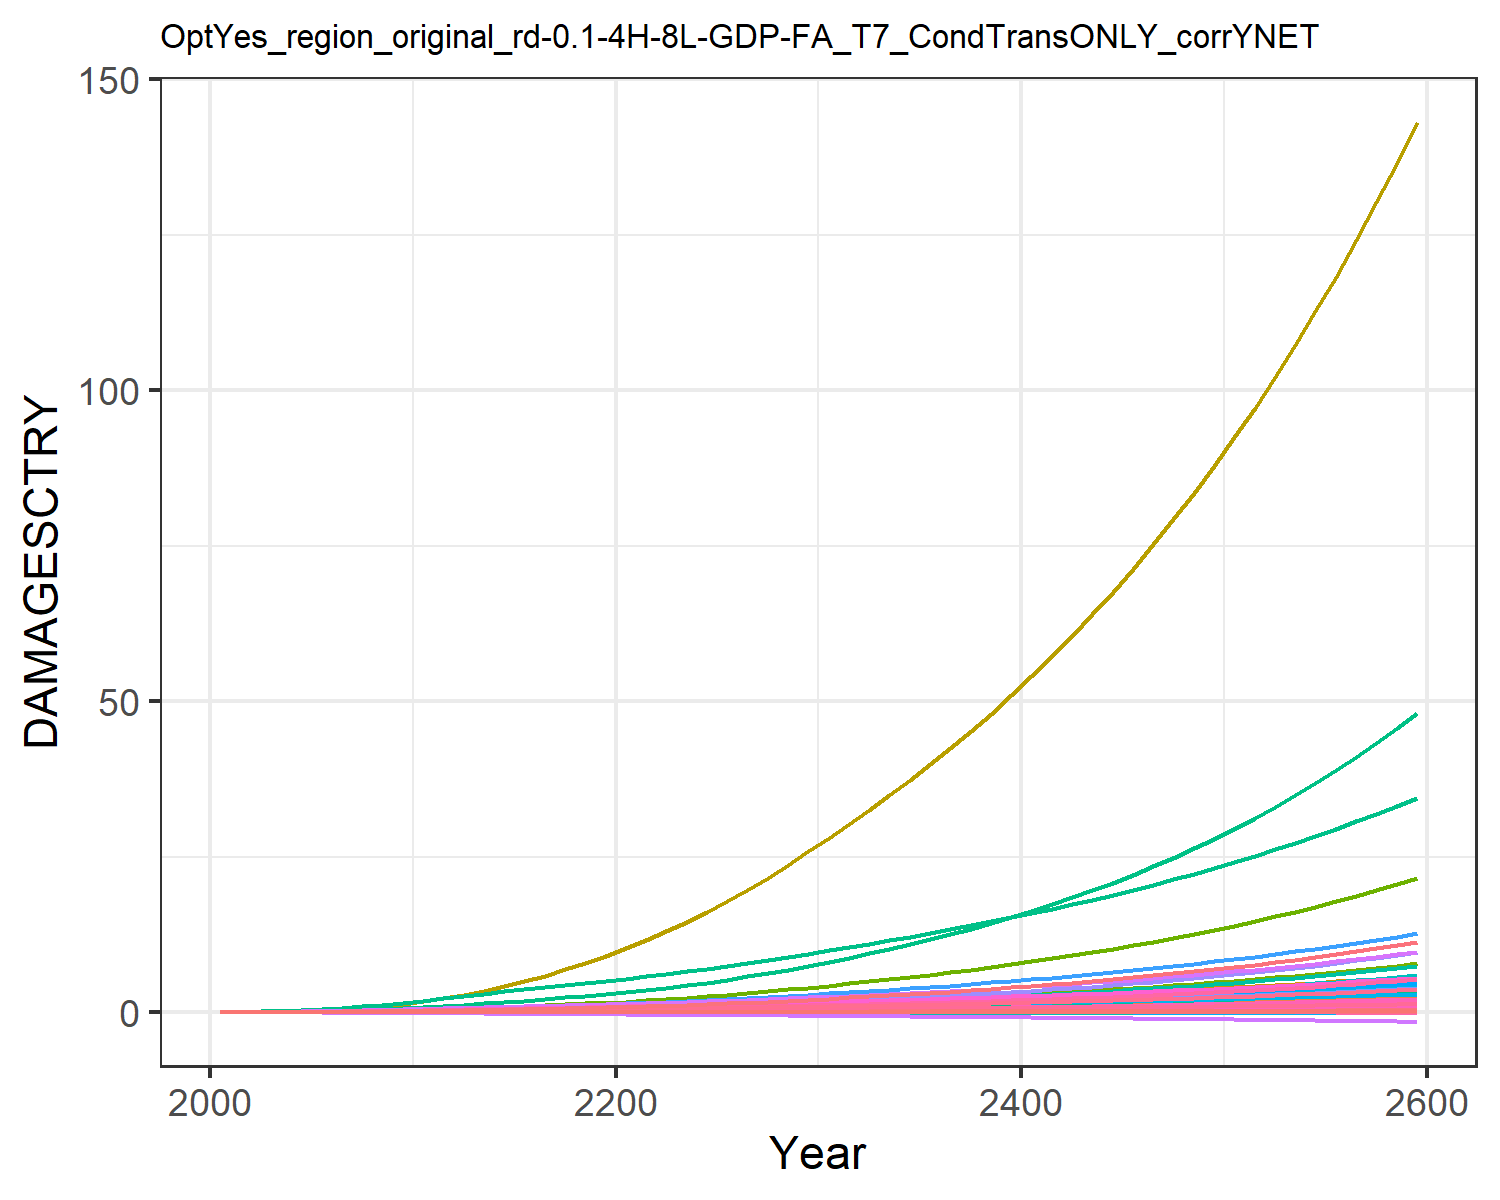

The data file committed next to this chart (first rows):
9.31785260838142e-6, 0.0003608619853795658, 1.0946381900809916e-5, 0.004765314077660638, 0.0018665133772867214, -2.8555077691104798e-5, 0.004069308976660987, -0.0011605177616461034, 7.170073115505463e-5, 1.2427679935976366e-5, -0.0006685173286926385, 7.403306069728318e-5, 0.00010175885351298185, 0.0019734179289593685, -3.319763079162955e-5, 0.0005294688058474064, 6.76897506562309e-5, -2.951047924832515e-5, -0.00022142116662110482, 1.7791280022773245e-5, 0.00014844423762505837, 0.013735724312249, 3.315999472221272e-5, 0.000124818396085883
2.168433191671202e-5, 0.0008694, 2.1634986937349208e-5, 0.009605, 0.003498, -4.5502052425847e-5, 0.008096, -0.001716, 0.0001236, 2.8088925791745816e-5, -0.0009383, 0.0001674, 0.0002286, 0.003744, -4.860173315555991e-5, 0.001055, 0.0001229, -4.603260274038859e-5, -0.0003595, 3.283823265020875e-5, 0.0002829, 0.02567, 6.0304533249430226e-5, 0.0002349
5.0758879685652485e-5, 0.001865, 3.9047896066780205e-5, 0.01744, 0.006117, -7.478889730094691e-5, 0.01267, -0.00255, 0.0002201, 5.962094815461534e-5, -0.001351, 0.0003504, 0.0004821, 0.007375, -7.199108598593138e-5, 0.001908, 0.0002083, -7.406484180629592e-5, -0.0006012, 5.64832400149558e-5, 0.0005018, 0.04464, 0.0001024, 0.0004595
0.0001044, 0.003643, 6.52989944360371e-5, 0.02895, 0.009841, -0.000113, 0.01877, -0.003542, 0.0003591, 0.0001146, -0.001809, 0.0006674, 0.0009206, 0.01323, -9.655084731291226e-5, 0.003154, 0.0003259, -0.0001095, -0.0009223, 8.938376953451901e-5, 0.000816, 0.07129, 0.0001602, 0.0008184
0.0001927, 0.006536, 0.0001017, 0.04462, 0.01469, -0.0001603, 0.02607, -0.004665, 0.0005466, 0.0002022, -0.002292, 0.00117, 0.001614, 0.02186, -0.0001195, 0.004843, 0.0004745, -0.0001519, -0.001325, 0.0001313, 0.001227, 0.1055, 0.0002333, 0.001343
0.00032, 0.01058, 0.000149, 0.06366, 0.02048, -0.0002152, 0.03423, -0.005847, 0.000783, 0.0003215, -0.002759, 0.001853, 0.002552, 0.0332, -0.0001374, 0.006885, 0.0006474, -0.0001995, -0.001799, 0.0001804, 0.001722, 0.1459, 0.0003183, 0.002027
0.0004919, 0.01584, 0.0002081, 0.08632, 0.02729, -0.0002772, 0.04311, -0.007056, 0.00107, 0.0004729, -0.003195, 0.00272, 0.003734, 0.04742, -0.0001483, 0.009306, 0.0008462, -0.0002515, -0.00234, 0.0002372, 0.002304, 0.1928, 0.000416, 0.002878
0.0007181, 0.02283, 0.000279, 0.1136, 0.03517, -0.0003453, 0.05288, -0.008297, 0.001405, 0.0006691, -0.003604, 0.003846, 0.005258, 0.06523, -0.000151, 0.01221, 0.001073, -0.0003068, -0.002941, 0.000302, 0.00298, 0.2467, 0.0005272, 0.003934
0.001003, 0.03185, 0.0003611, 0.1456, 0.04405, -0.0004181, 0.06351, -0.009548, 0.001782, 0.0009151, -0.003979, 0.005267, 0.007162, 0.08682, -0.0001451, 0.0156, 0.001324, -0.0003643, -0.003589, 0.0003742, 0.003742, 0.3069, 0.0006507, 0.005204
0.001348, 0.0432, 0.0004535, 0.1827, 0.0538, -0.0004944, 0.07486, -0.01079, 0.002192, 0.001215, -0.004319, 0.007013, 0.009475, 0.1123, -0.0001313, 0.01951, 0.001598, -0.000423, -0.004272, 0.0004527, 0.004578, 0.3727, 0.0007848, 0.00669
0.001735, 0.05559, 0.0005635, 0.2197, 0.06433, -0.0005822, 0.08815, -0.01219, 0.00267, 0.001528, -0.004696, 0.00886, 0.01188, 0.1404, -0.0001136, 0.02339, 0.001891, -0.0004902, -0.005059, 0.000537, 0.005479, 0.4434, 0.0009285, 0.008314
0.002141, 0.06786, 0.0006922, 0.2528, 0.07508, -0.000683, 0.1037, -0.01374, 0.003209, 0.001821, -0.005118, 0.01062, 0.01413, 0.1701, -9.73237749599879e-5, 0.02683, 0.002191, -0.0005679, -0.00596, 0.0006231, 0.006399, 0.5159, 0.001075, 0.01001
0.002541, 0.08075, 0.0008349, 0.2879, 0.08642, -0.0007919, 0.1212, -0.01541, 0.003779, 0.002115, -0.005575, 0.01243, 0.01639, 0.2, -8.507426540731287e-5, 0.03045, 0.002509, -0.0006525, -0.006929, 0.0007141, 0.007365, 0.5927, 0.001231, 0.01169
0.002938, 0.09423, 0.0009835, 0.3213, 0.09723, -0.0009019, 0.1393, -0.017, 0.004341, 0.002406, -0.006003, 0.01426, 0.01863, 0.2309, -7.980279898322629e-5, 0.03388, 0.002814, -0.0007391, -0.007902, 0.0008013, 0.008283, 0.6664, 0.001381, 0.01341
0.003321, 0.1081, 0.001136, 0.353, 0.1075, -0.001013, 0.1578, -0.01853, 0.004884, 0.002687, -0.006417, 0.01609, 0.0208, 0.2624, -8.468430815541802e-5, 0.0371, 0.003106, -0.0008277, -0.008875, 0.0008847, 0.00915, 0.7372, 0.001524, 0.01513
0.003676, 0.1222, 0.001291, 0.383, 0.1171, -0.001123, 0.1769, -0.02001, 0.005397, 0.002952, -0.006824, 0.01788, 0.02286, 0.2937, -0.0001029, 0.04011, 0.003383, -0.0009181, -0.009836, 0.0009633, 0.009953, 0.804, 0.00166, 0.0168
0.003994, 0.1364, 0.001447, 0.4111, 0.1259, -0.001232, 0.1965, -0.02142, 0.005871, 0.003196, -0.007226, 0.01961, 0.02476, 0.3244, -0.0001362, 0.0429, 0.003641, -0.00101, -0.01078, 0.001036, 0.01068, 0.8663, 0.001787, 0.01841
0.004276, 0.1504, 0.001604, 0.4375, 0.134, -0.001339, 0.2167, -0.02278, 0.006309, 0.003419, -0.00762, 0.02126, 0.02652, 0.3545, -0.0001831, 0.04548, 0.003882, -0.001103, -0.01169, 0.001104, 0.01135, 0.9245, 0.001906, 0.01995
0.004529, 0.1644, 0.001763, 0.4625, 0.1415, -0.001446, 0.2376, -0.02411, 0.006717, 0.003623, -0.008003, 0.02285, 0.02813, 0.3842, -0.0002407, 0.0479, 0.00411, -0.001196, -0.01259, 0.001168, 0.01196, 0.9795, 0.002018, 0.02143
0.004757, 0.1784, 0.001927, 0.4866, 0.1485, -0.001551, 0.2595, -0.02542, 0.007103, 0.00381, -0.008374, 0.02438, 0.02963, 0.4137, -0.0003062, 0.0502, 0.004327, -0.00129, -0.01347, 0.001228, 0.01253, 1.032, 0.002124, 0.02285
0.004995, 0.1935, 0.002099, 0.5129, 0.1561, -0.001658, 0.2824, -0.02674, 0.007489, 0.004008, -0.008736, 0.02602, 0.03121, 0.4455, -0.0003773, 0.0527, 0.004557, -0.001386, -0.01437, 0.001292, 0.01313, 1.088, 0.002238, 0.02436
0.005258, 0.2104, 0.002285, 0.5427, 0.1645, -0.00177, 0.3067, -0.02809, 0.00789, 0.004228, -0.009091, 0.02784, 0.03296, 0.4809, -0.0004524, 0.05555, 0.004812, -0.001486, -0.01531, 0.001364, 0.0138, 1.15, 0.002363, 0.02602
0.005531, 0.2299, 0.002482, 0.5743, 0.1732, -0.001885, 0.3323, -0.02947, 0.008299, 0.004484, -0.009436, 0.02996, 0.03499, 0.5185, -0.0005294, 0.05855, 0.005078, -0.001588, -0.01627, 0.001438, 0.0145, 1.216, 0.002494, 0.02773
0.005812, 0.2511, 0.002691, 0.6075, 0.1823, -0.002002, 0.3594, -0.03089, 0.008719, 0.004754, -0.00977, 0.03222, 0.03714, 0.5581, -0.0006074, 0.06169, 0.005353, -0.001693, -0.01725, 0.001514, 0.01523, 1.284, 0.002629, 0.02951
0.006103, 0.2738, 0.002913, 0.6422, 0.1919, -0.002123, 0.388, -0.03235, 0.009153, 0.005036, -0.0101, 0.0346, 0.03937, 0.5997, -0.0006857, 0.06497, 0.005637, -0.001799, -0.01825, 0.001593, 0.01598, 1.354, 0.002769, 0.03133
0.006405, 0.2978, 0.003147, 0.6785, 0.2017, -0.002246, 0.4181, -0.03385, 0.009602, 0.005327, -0.01041, 0.03711, 0.04168, 0.6434, -0.0007641, 0.06838, 0.005931, -0.001907, -0.01929, 0.001675, 0.01677, 1.428, 0.002913, 0.03321
0.006721, 0.3232, 0.003396, 0.7166, 0.2121, -0.002373, 0.45, -0.03542, 0.01007, 0.005629, -0.01072, 0.03973, 0.04407, 0.6894, -0.0008426, 0.07195, 0.006237, -0.002018, -0.02035, 0.001761, 0.01758, 1.505, 0.003064, 0.03515
0.007049, 0.3499, 0.003658, 0.7563, 0.2229, -0.002503, 0.4838, -0.03705, 0.01055, 0.00594, -0.01103, 0.04246, 0.04653, 0.7378, -0.000921, 0.07567, 0.006553, -0.002131, -0.02145, 0.001849, 0.01843, 1.586, 0.003219, 0.03715
0.007389, 0.3779, 0.003934, 0.7977, 0.2341, -0.002637, 0.5197, -0.03876, 0.01106, 0.006259, -0.01134, 0.0453, 0.04906, 0.7883, -0.0009993, 0.07954, 0.00688, -0.002247, -0.02257, 0.001941, 0.01931, 1.669, 0.00338, 0.0392
0.00774, 0.4073, 0.004225, 0.8408, 0.2457, -0.002775, 0.558, -0.04057, 0.01158, 0.006589, -0.01165, 0.04825, 0.05166, 0.8411, -0.001078, 0.08354, 0.007218, -0.002365, -0.02373, 0.002035, 0.02022, 1.756, 0.003546, 0.04131
0.008089, 0.4373, 0.004522, 0.8841, 0.2573, -0.002911, 0.5973, -0.04234, 0.01209, 0.006915, -0.01192, 0.05122, 0.05424, 0.8947, -0.001154, 0.08756, 0.00755, -0.002482, -0.02488, 0.002128, 0.02112, 1.842, 0.003709, 0.0434
0.008432, 0.4675, 0.004822, 0.9273, 0.2685, -0.003043, 0.6365, -0.04405, 0.0126, 0.007234, -0.01216, 0.05418, 0.05677, 0.9486, -0.001229, 0.09153, 0.007873, -0.002595, -0.02599, 0.002218, 0.022, 1.927, 0.003868, 0.04544
0.00878, 0.4985, 0.005131, 0.9714, 0.28, -0.003177, 0.6766, -0.04577, 0.01311, 0.007557, -0.01238, 0.0572, 0.05931, 1.004, -0.001302, 0.09559, 0.0082, -0.002709, -0.02712, 0.00231, 0.02288, 2.013, 0.004028, 0.04751
0.009134, 0.5305, 0.00545, 1.017, 0.2917, -0.003313, 0.7179, -0.0475, 0.01363, 0.007884, -0.01259, 0.06029, 0.0619, 1.061, -0.001376, 0.09975, 0.008532, -0.002824, -0.02827, 0.002403, 0.02378, 2.102, 0.004191, 0.04961
0.009497, 0.5636, 0.005782, 1.063, 0.3037, -0.003452, 0.7607, -0.04927, 0.01417, 0.008217, -0.01278, 0.06346, 0.06453, 1.121, -0.00145, 0.104, 0.008871, -0.002941, -0.02944, 0.002498, 0.0247, 2.192, 0.004358, 0.05174
0.009867, 0.5979, 0.006126, 1.112, 0.316, -0.003593, 0.8052, -0.05108, 0.01472, 0.008556, -0.01297, 0.06673, 0.06721, 1.182, -0.001524, 0.1084, 0.009218, -0.003059, -0.03063, 0.002595, 0.02565, 2.286, 0.004528, 0.05391
0.01025, 0.6334, 0.006485, 1.161, 0.3287, -0.003737, 0.8515, -0.05294, 0.01528, 0.008903, -0.01315, 0.07009, 0.06994, 1.246, -0.001599, 0.113, 0.009573, -0.00318, -0.03185, 0.002694, 0.02661, 2.382, 0.004703, 0.05613
0.01063, 0.6701, 0.006857, 1.213, 0.3418, -0.003885, 0.8996, -0.05484, 0.01585, 0.009256, -0.01331, 0.07355, 0.07273, 1.312, -0.001676, 0.1176, 0.009937, -0.003303, -0.0331, 0.002796, 0.02761, 2.481, 0.004881, 0.0584
0.01103, 0.7083, 0.007245, 1.266, 0.3552, -0.004036, 0.9498, -0.05679, 0.01644, 0.009617, -0.01347, 0.07712, 0.07558, 1.38, -0.001753, 0.1225, 0.01031, -0.003429, -0.03438, 0.0029, 0.02862, 2.583, 0.005065, 0.06071
0.01144, 0.7478, 0.007648, 1.321, 0.369, -0.004191, 1.002, -0.0588, 0.01705, 0.009986, -0.01362, 0.0808, 0.07848, 1.452, -0.001832, 0.1274, 0.01069, -0.003558, -0.03569, 0.003007, 0.02967, 2.688, 0.005252, 0.06307
0.01185, 0.7888, 0.008068, 1.378, 0.3832, -0.004349, 1.057, -0.06086, 0.01767, 0.01036, -0.01375, 0.08459, 0.08145, 1.525, -0.001913, 0.1325, 0.01108, -0.003689, -0.03703, 0.003117, 0.03074, 2.797, 0.005445, 0.06549
0.01227, 0.8313, 0.008504, 1.437, 0.3979, -0.004511, 1.113, -0.06298, 0.0183, 0.01075, -0.01387, 0.08851, 0.08449, 1.602, -0.001996, 0.1378, 0.01149, -0.003823, -0.0384, 0.00323, 0.03183, 2.909, 0.005642, 0.06796
0.01271, 0.8754, 0.008959, 1.497, 0.413, -0.004677, 1.172, -0.06515, 0.01895, 0.01114, -0.01399, 0.09254, 0.0876, 1.682, -0.002081, 0.1433, 0.0119, -0.00396, -0.0398, 0.003345, 0.03296, 3.024, 0.005845, 0.07049
0.01315, 0.9211, 0.009431, 1.56, 0.4285, -0.004847, 1.234, -0.06739, 0.01962, 0.01154, -0.01408, 0.09671, 0.09077, 1.765, -0.002168, 0.1489, 0.01232, -0.004101, -0.04124, 0.003464, 0.03411, 3.143, 0.006052, 0.07308
0.0136, 0.9686, 0.009923, 1.625, 0.4445, -0.005022, 1.299, -0.06969, 0.0203, 0.01196, -0.01417, 0.101, 0.09403, 1.851, -0.002258, 0.1547, 0.01276, -0.004244, -0.04272, 0.003586, 0.0353, 3.266, 0.006266, 0.07572
0.01406, 1.018, 0.01044, 1.692, 0.4609, -0.005201, 1.366, -0.07206, 0.021, 0.01238, -0.01424, 0.1055, 0.09736, 1.94, -0.00235, 0.1607, 0.0132, -0.004392, -0.04424, 0.00371, 0.03652, 3.394, 0.006485, 0.07844
0.01454, 1.069, 0.01097, 1.762, 0.4779, -0.005385, 1.436, -0.07449, 0.02172, 0.01281, -0.01429, 0.1101, 0.1008, 2.033, -0.002445, 0.1669, 0.01366, -0.004543, -0.04579, 0.003839, 0.03776, 3.525, 0.00671, 0.08122
0.01502, 1.122, 0.01152, 1.834, 0.4954, -0.005574, 1.509, -0.07699, 0.02245, 0.01325, -0.01433, 0.1148, 0.1043, 2.13, -0.002543, 0.1733, 0.01413, -0.004697, -0.04739, 0.00397, 0.03905, 3.661, 0.006941, 0.08407
0.01552, 1.178, 0.0121, 1.909, 0.5134, -0.005768, 1.585, -0.07956, 0.02321, 0.01371, -0.01435, 0.1197, 0.1078, 2.23, -0.002644, 0.1799, 0.01461, -0.004856, -0.04903, 0.004106, 0.04036, 3.801, 0.007178, 0.08699
0.01602, 1.235, 0.01271, 1.986, 0.532, -0.005968, 1.664, -0.08221, 0.02398, 0.01417, -0.01435, 0.1248, 0.1115, 2.335, -0.002748, 0.1867, 0.01511, -0.005019, -0.05072, 0.004245, 0.04171, 3.946, 0.007422, 0.08999
0.01654, 1.295, 0.01333, 2.066, 0.5512, -0.006172, 1.747, -0.08494, 0.02478, 0.01465, -0.01433, 0.13, 0.1153, 2.443, -0.002856, 0.1937, 0.01562, -0.005186, -0.05245, 0.004387, 0.0431, 4.095, 0.007673, 0.09307
0.01708, 1.357, 0.01399, 2.149, 0.571, -0.006383, 1.833, -0.08774, 0.02559, 0.01514, -0.01429, 0.1355, 0.1191, 2.557, -0.002967, 0.201, 0.01615, -0.005358, -0.05423, 0.004534, 0.04453, 4.25, 0.00793, 0.09623
0.01762, 1.421, 0.01467, 2.234, 0.5914, -0.0066, 1.923, -0.09063, 0.02643, 0.01564, -0.01423, 0.1411, 0.1231, 2.674, -0.003082, 0.2085, 0.01669, -0.005534, -0.05606, 0.004685, 0.046, 4.411, 0.008196, 0.09947
0.01818, 1.488, 0.01538, 2.323, 0.6125, -0.006823, 2.017, -0.0936, 0.02729, 0.01616, -0.01414, 0.1469, 0.1272, 2.797, -0.003201, 0.2163, 0.01724, -0.005715, -0.05794, 0.004841, 0.0475, 4.576, 0.008468, 0.1028
0.01875, 1.558, 0.01612, 2.416, 0.6342, -0.007052, 2.115, -0.09666, 0.02817, 0.01669, -0.01403, 0.153, 0.1314, 2.925, -0.003324, 0.2243, 0.01781, -0.005901, -0.05987, 0.005, 0.04905, 4.748, 0.008749, 0.1062
0.01933, 1.631, 0.0169, 2.511, 0.6567, -0.007288, 2.217, -0.09981, 0.02908, 0.01723, -0.01389, 0.1592, 0.1357, 3.058, -0.003452, 0.2326, 0.0184, -0.006092, -0.06186, 0.005165, 0.05065, 4.925, 0.009037, 0.1097
0.01993, 1.706, 0.0177, 2.61, 0.6799, -0.00753, 2.324, -0.1031, 0.03001, 0.01779, -0.01372, 0.1657, 0.1401, 3.196, -0.003584, 0.2412, 0.01901, -0.006288, -0.06391, 0.005334, 0.05228, 5.109, 0.009335, 0.1134
0.02055, 1.785, 0.01854, 2.713, 0.7038, -0.00778, 2.435, -0.1064, 0.03097, 0.01836, -0.01352, 0.1724, 0.1446, 3.34, -0.00372, 0.2501, 0.01963, -0.00649, -0.06602, 0.005508, 0.05397, 5.3, 0.00964, 0.1171
0.02118, 1.866, 0.01942, 2.819, 0.7286, -0.008038, 2.551, -0.1098, 0.03196, 0.01895, -0.01329, 0.1794, 0.1493, 3.49, -0.003862, 0.2593, 0.02027, -0.006698, -0.06819, 0.005687, 0.0557, 5.497, 0.009955, 0.1209
0.02183, 1.952, 0.02033, 2.93, 0.7541, -0.008303, 2.672, -0.1134, 0.03297, 0.01956, -0.01303, 0.1866, 0.1541, 3.647, -0.004008, 0.2689, 0.02093, -0.006911, -0.07042, 0.005871, 0.05749, 5.701, 0.01028, 0.1248
